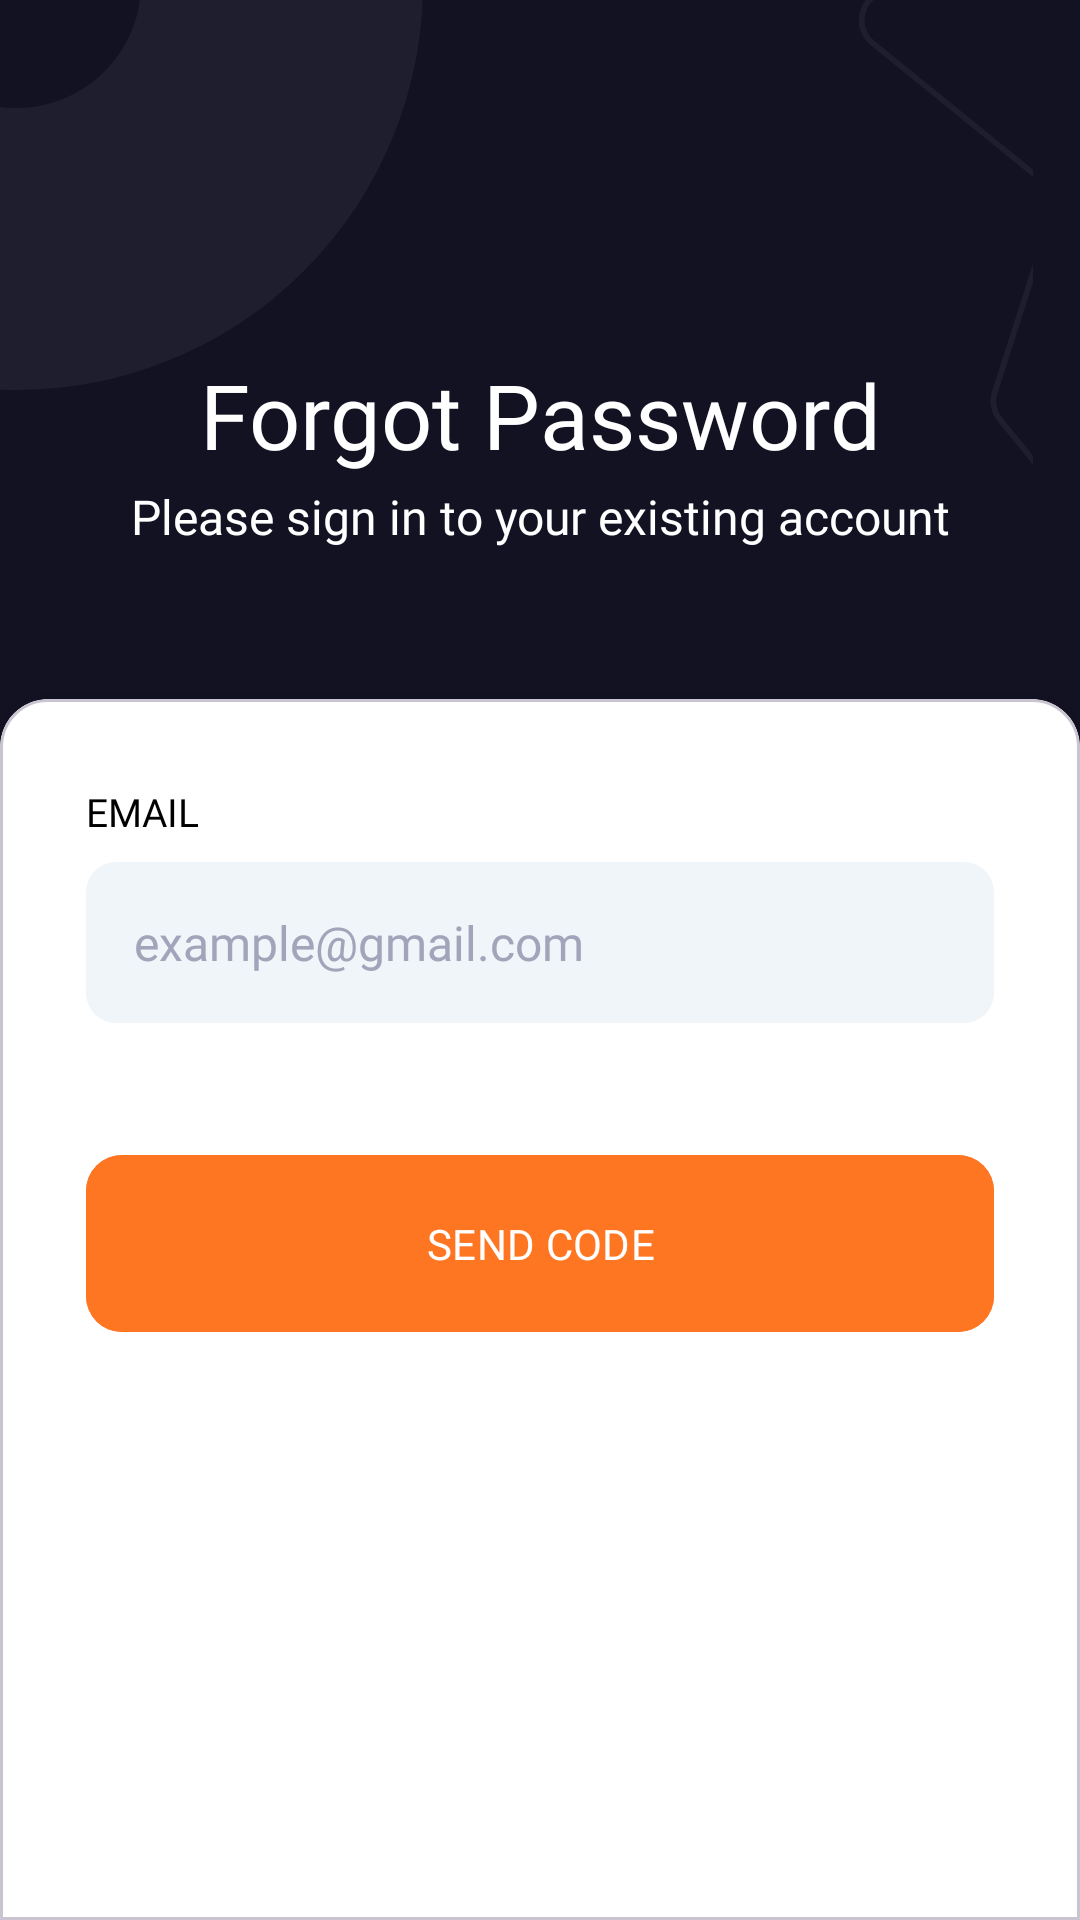

This screen was rendered from an Android layout file. Write that file and the resources it references.
<!-- AndroidManifest.xml: application theme Theme.FoodDeliveryApp -->
<!-- res/layout/fragment_auth.xml -->
<?xml version="1.0" encoding="utf-8"?>
<androidx.constraintlayout.widget.ConstraintLayout xmlns:android="http://schemas.android.com/apk/res/android"
    xmlns:app="http://schemas.android.com/apk/res-auto"
    xmlns:tools="http://schemas.android.com/tools"
    android:layout_width="match_parent"
    android:layout_height="match_parent"
    android:background="@color/deep_blue"
    tools:context=".ui.auth.AuthFragment">

    <include layout="@layout/top_bar_login" />

    <ImageView
        android:id="@+id/auth_back_icon_iv"
        android:layout_width="wrap_content"
        android:layout_height="wrap_content"
        android:layout_marginStart="40dp"
        android:layout_marginTop="50dp"
        android:src="@drawable/back_arrow_white"
        app:layout_constraintStart_toStartOf="parent"
        app:layout_constraintTop_toTopOf="parent"
        tools:ignore="ContentDescription" />

    <TextView
        android:id="@+id/forgot_password_or_verification_title_tv"
        android:layout_width="wrap_content"
        android:layout_height="wrap_content"
        android:layout_marginTop="118dp"
        android:fontFamily="@font/sen_bold"
        android:gravity="center"
        android:text="@string/forgot_password"
        android:textColor="@color/white"
        android:textSize="30sp"
        app:layout_constraintEnd_toEndOf="parent"
        app:layout_constraintStart_toStartOf="parent"
        app:layout_constraintTop_toTopOf="parent" />

    <TextView
        android:id="@+id/sign_in_description_tv"
        android:layout_width="wrap_content"
        android:layout_height="wrap_content"
        android:layout_marginTop="3dp"
        android:fontFamily="@font/sen_regular"
        android:gravity="center"
        android:text="@string/please_sign_in"
        android:textColor="@color/white"
        android:textSize="16sp"
        app:layout_constraintEnd_toEndOf="parent"
        app:layout_constraintStart_toStartOf="parent"
        app:layout_constraintTop_toBottomOf="@id/forgot_password_or_verification_title_tv" />

    <TextView
        android:id="@+id/auth_example_email_tv"
        android:layout_width="wrap_content"
        android:layout_height="wrap_content"
        android:layout_marginTop="3dp"
        android:fontFamily="@font/sen_regular"
        android:gravity="center"
        android:text="@string/email_example"
        android:textColor="@color/white"
        android:textSize="16sp"
        android:visibility="gone"
        app:layout_constraintEnd_toEndOf="parent"
        app:layout_constraintStart_toStartOf="parent"
        app:layout_constraintTop_toBottomOf="@id/sign_in_description_tv" />

    <com.google.android.material.card.MaterialCardView
        android:id="@+id/auth_cl"
        style="@style/CustomCardViewStyle"
        android:layout_width="match_parent"
        android:layout_height="0dp"
        app:layout_constraintBottom_toBottomOf="parent"
        app:layout_constraintEnd_toEndOf="parent"
        app:layout_constraintStart_toStartOf="parent"
        app:layout_constraintTop_toBottomOf="@id/top_bar">

        <LinearLayout
            android:id="@+id/auth_ll"
            android:layout_width="match_parent"
            android:layout_height="wrap_content"
            android:layout_marginHorizontal="24dp"
            android:orientation="vertical"
            app:layout_constraintEnd_toEndOf="parent"
            app:layout_constraintStart_toStartOf="parent"
            app:layout_constraintTop_toTopOf="parent">

            <LinearLayout
                android:id="@+id/second_ll"
                android:layout_width="match_parent"
                android:layout_height="wrap_content"
                android:orientation="horizontal">

                <TextView
                    android:id="@+id/auth_email_or_code_tv"
                    android:layout_width="0dp"
                    android:layout_height="wrap_content"
                    android:layout_marginTop="24dp"
                    android:fontFamily="@font/sen_regular"
                    android:text="@string/email"
                    android:layout_weight="1"
                    android:textColor="@color/black"
                    android:textSize="13sp" />

                <TextView
                    android:id="@+id/resend_tv"
                    android:layout_width="wrap_content"
                    android:layout_height="wrap_content"
                    android:layout_marginTop="24dp"
                    android:fontFamily="@font/sen_bold"
                    android:text="@string/resend"
                    android:textColor="@color/black"
                    android:textSize="13sp"
                    android:visibility="gone" />

            </LinearLayout>

            <LinearLayout
                android:id="@+id/linear_ly_code_box"
                android:layout_width="match_parent"
                android:layout_height="wrap_content"
                android:layout_gravity="center"
                android:orientation="horizontal"
                android:visibility="gone"
                tools:visibility="visible">

                <com.google.android.material.textfield.TextInputEditText
                    android:id="@+id/first_pin_et"
                    android:layout_width="0dp"
                    android:layout_height="70dp"
                    android:layout_marginTop="16dp"
                    android:layout_marginBottom="10dp"
                    android:layout_weight="1"
                    android:background="@drawable/code_insert_shape"
                    android:fontFamily="@font/sen_bold"
                    android:gravity="center"
                    android:inputType="number"
                    android:maxLength="1"
                    android:textColor="@color/black_light"
                    android:textColorHint="@color/white" />

                <com.google.android.material.textfield.TextInputEditText
                    android:id="@+id/second_pin_et"
                    android:layout_width="0dp"
                    android:layout_height="70dp"
                    android:layout_marginStart="16dp"
                    android:layout_marginTop="16dp"
                    android:layout_marginBottom="10dp"
                    android:layout_weight="1"
                    android:autofillHints=""
                    android:background="@drawable/code_insert_shape"
                    android:fontFamily="@font/sen_bold"
                    android:gravity="center"
                    android:inputType="number"
                    android:maxLength="1"
                    android:textColor="@color/black_light"
                    android:textColorHint="@color/white" />

                <com.google.android.material.textfield.TextInputEditText
                    android:id="@+id/third_pin_et"
                    android:layout_width="0dp"
                    android:layout_height="70dp"
                    android:layout_marginStart="16dp"
                    android:layout_marginTop="16dp"
                    android:layout_marginBottom="10dp"
                    android:layout_weight="1"
                    android:background="@drawable/code_insert_shape"
                    android:fontFamily="@font/sen_bold"
                    android:gravity="center"
                    android:inputType="number"
                    android:maxLength="1"
                    android:textColor="@color/black_light"
                    android:textColorHint="@color/white" />

                <com.google.android.material.textfield.TextInputEditText
                    android:id="@+id/fourth_pin_et"
                    android:layout_width="0dp"
                    android:layout_height="70dp"
                    android:layout_marginStart="16dp"
                    android:layout_marginTop="16dp"
                    android:layout_weight="1"
                    android:background="@drawable/code_insert_shape"
                    android:fontFamily="@font/sen_bold"
                    android:gravity="center"
                    android:inputType="number"
                    android:maxLength="1"
                    android:textColor="@color/black_light"
                    android:textColorHint="@color/white" />

            </LinearLayout>

            <com.google.android.material.textfield.TextInputEditText
                android:id="@+id/auth_email_et"
                android:layout_width="match_parent"
                android:layout_height="wrap_content"
                android:layout_marginTop="8dp"
                android:layout_marginBottom="10dp"
                android:autofillHints="false"
                android:background="@drawable/edit_text_shape"
                android:fontFamily="@font/sen_regular"
                android:hint="@string/email_example"
                android:inputType="textEmailAddress"
                android:paddingVertical="16dp"
                android:paddingStart="16dp"
                android:paddingEnd="16dp"
                android:textColor="@color/black_light"
                android:textColorHint="@color/grey_transparent"
                android:textSize="16sp"
                tools:ignore="TextContrastCheck,DuplicateSpeakableTextCheck" />

            <com.google.android.material.button.MaterialButton
                android:id="@+id/auth_btn"
                android:layout_width="match_parent"
                android:layout_height="wrap_content"
                android:layout_marginTop="30dp"
                android:backgroundTint="@color/orange"
                android:fontFamily="@font/sen_bold"
                android:paddingVertical="20dp"
                android:text="@string/send_code"
                android:textColor="@color/white"
                android:textSize="14sp"
                app:cornerRadius="12dp"
                app:layout_constraintEnd_toEndOf="parent"
                app:layout_constraintStart_toStartOf="parent"
                app:layout_constraintTop_toBottomOf="@+id/forgot_password_tv" />

        </LinearLayout>

    </com.google.android.material.card.MaterialCardView>

</androidx.constraintlayout.widget.ConstraintLayout>
<!-- res/layout/top_bar_login.xml (included above) -->
<?xml version="1.0" encoding="utf-8"?>
<androidx.constraintlayout.widget.ConstraintLayout xmlns:android="http://schemas.android.com/apk/res/android"
    xmlns:app="http://schemas.android.com/apk/res-auto"
    xmlns:tools="http://schemas.android.com/tools"
    android:id="@+id/top_bar"
    android:layout_width="match_parent"
    android:layout_height="233dp"
    android:background="@color/deep_blue"
    app:layout_constraintEnd_toEndOf="parent"
    app:layout_constraintStart_toStartOf="parent"
    app:layout_constraintTop_toTopOf="parent">

    <ImageView
        android:id="@+id/ellipse_login_iv"
        android:layout_width="wrap_content"
        android:layout_height="wrap_content"
        android:src="@drawable/ellipse_login"
        app:layout_constraintLeft_toLeftOf="parent"
        app:layout_constraintStart_toStartOf="parent"
        app:layout_constraintTop_toTopOf="parent"
        tools:ignore="ContentDescription,ImageContrastCheck" />

    <ImageView
        android:id="@+id/vector_login_iv"
        android:layout_width="wrap_content"
        android:layout_height="wrap_content"
        android:src="@drawable/vector_login"
        app:layout_constraintBottom_toBottomOf="parent"
        app:layout_constraintRight_toRightOf="parent"
        app:layout_constraintTop_toTopOf="parent"
        tools:ignore="ContentDescription,ImageContrastCheck" />

</androidx.constraintlayout.widget.ConstraintLayout>
<!-- resources referenced by this layout -->
<resources>
  <color name="black">#FF000000</color>
  <color name="black_light">#282626</color>
  <color name="deep_blue">#121223</color>
  <color name="grey_transparent">#A0A5BA</color>
  <color name="orange">#FF7622</color>
  <color name="white">#FFFFFFFF</color>
  <!-- drawable code_insert_shape (drawable) -->
  <?xml version="1.0" encoding="utf-8"?>
  <shape xmlns:android="http://schemas.android.com/apk/res/android"
      android:shape="rectangle">
  
      <solid android:color="@color/edit_text_white"
          android:width="1dp"/>
  
      <corners android:radius="10dp" />
  </shape>
  <!-- drawable edit_text_shape (drawable) -->
  <?xml version="1.0" encoding="utf-8"?>
  <shape xmlns:android="http://schemas.android.com/apk/res/android"
      android:shape="rectangle">
  
      <solid android:color="@color/edit_text_white"
          android:width="1dp"/>
      <corners android:radius="10dp" />
  </shape>
  <!-- drawable ellipse_login (drawable) -->
  <vector xmlns:android="http://schemas.android.com/apk/res/android"
      android:width="141dp"
      android:height="130dp"
      android:viewportWidth="141"
      android:viewportHeight="130">
    <path
        android:pathData="M5.5,-5.5m-88.5,0a88.5,88.5 0,1 1,177 0a88.5,88.5 0,1 1,-177 0"
        android:strokeWidth="94"
        android:fillColor="#00000000"
        android:strokeColor="#1E1E2E"/>
  </vector>
  <!-- drawable vector_login (drawable) -->
  <vector xmlns:android="http://schemas.android.com/apk/res/android"
      android:width="90dp"
      android:height="357dp"
      android:viewportWidth="90"
      android:viewportHeight="357">
    <path
        android:pathData="M145,-89L61.28,-60.22C54.23,-57.8 50.03,-50.57 51.41,-43.25L53.6,-31.71C54.98,-24.41 50.8,-17.19 43.79,-14.75L12.45,-3.85C1.35,0.01 -1.2,14.57 7.94,21.97L95.02,92.54C99.83,96.43 101.75,102.88 99.86,108.78L70.49,200.24C68.94,205.08 69.94,210.38 73.15,214.31L188,355"
        android:strokeWidth="3"
        android:fillColor="#00000000"
        android:strokeColor="#1E1E2E"
        android:strokeLineCap="round"/>
  </vector>
  <string name="email">EMAIL</string>
  <string name="email_example">example@gmail.com</string>
  <string name="forgot_password">Forgot Password</string>
  <string name="please_sign_in">Please sign in to your existing account</string>
  <string name="resend">Resend</string>
  <string name="send_code">SEND CODE</string>
  <style name="CustomCardViewStyle" parent="Widget.MaterialComponents.CardView">
          <item name="shapeAppearanceOverlay">@style/ShapeAppearanceOverlay_card_custom_corners</item>
          <item name="cardBackgroundColor">@android:color/white</item>
      </style>
  <style name="Theme.FoodDeliveryApp" parent="Theme.Material3.DayNight.NoActionBar">
          <item name="android:windowBackground">@android:color/white</item>
          <item name="colorControlActivated">@color/grey_transparent</item>
      </style>
  <color name="edit_text_white">#F0F5FA</color>
  <style name="ShapeAppearanceOverlay_card_custom_corners">
          <item name="cornerFamily">rounded</item>
          <item name="cornerSizeTopLeft">16dp</item>
          <item name="cornerSizeTopRight">16dp</item>
          <item name="cornerSizeBottomLeft">0dp</item>
          <item name="cornerSizeBottomRight">0dp</item>
      </style>
</resources>
